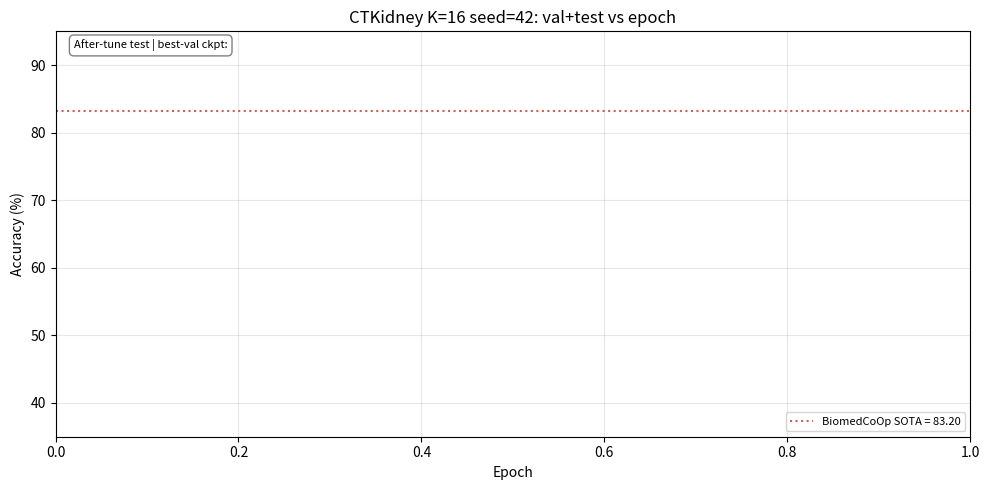

The script that saved this image: (Note: this script raises an exception after producing the figure.)
#!/usr/bin/env python
"""Plot training trajectory: val + test accuracy per eval, plus final tuned acc.
Compares the original run vs the rerun."""
import re, matplotlib.pyplot as plt
from pathlib import Path

OUT = Path("/efs/user_folders/dnshalam/work/FewShotAlignment/output")
runs = {
    "original (dv3+bmc k16 s42)": OUT / "BiomedCoOp_focused" / "CTKidney_dinov3_k16_s42.log",
    "rerun (dv3+bmc k16 s42)":    OUT / "CTK_redo_dv3_bmc_k16_s42.log",
    "BMC vision + BMC text (k16 s42)": OUT / "CTK_fsa_bmc_bmc_k16_s42.log",
}
EVAL_FREQ = 25  # from config

fig, ax = plt.subplots(figsize=(10, 5))
colors = {"val": ["#2b7bba", "#27ae60", "#8e44ad"],
          "test": ["#1f4e79", "#196f3d", "#5b2c6f"]}
final = {}

for i, (label, p) in enumerate(runs.items()):
    if not p.exists():
        print(f"missing: {p}"); continue
    text = p.read_text()
    vals = [float(x) for x in re.findall(r'Val Accuracy: ([0-9.]+)', text)]
    tests = [float(x) for x in re.findall(r'Test Accuracy: ([0-9.]+)', text)]
    n = min(len(vals), len(tests))
    if n == 0:
        print(f"no evals yet: {label}"); continue
    epochs = [EVAL_FREQ * (j+1) for j in range(n)]
    ax.plot(epochs, vals[:n],  '-o', color=colors["val"][i],  label=f"{label} — val",  markersize=4, linewidth=1.5, alpha=0.9)
    ax.plot(epochs, tests[:n], '--s', color=colors["test"][i], label=f"{label} — test", markersize=4, linewidth=1.2, alpha=0.7)
    after = re.findall(r'Test Accuracy \(After tuning\): ([0-9.]+)', text)
    best_val_loaded = re.findall(r'Loaded best-val checkpoint \(val acc = ([0-9.]+)%\)', text)
    if after:
        final[label] = (float(after[-1]), float(best_val_loaded[-1]) if best_val_loaded else None)

ax.axhline(83.20, color='#c0392b', linestyle=':', linewidth=1.5, alpha=0.8, label="BiomedCoOp SOTA = 83.20")
ax.set_xlabel("Epoch")
ax.set_ylabel("Accuracy (%)")
ax.set_title("CTKidney K=16 seed=42: val+test vs epoch")
ax.grid(alpha=0.3)
ax.legend(fontsize=8, loc="lower right")
ax.set_ylim(35, 95)

# Annotate final tuned accuracy
info_lines = ["After-tune test | best-val ckpt:"]
for k,(a,b) in final.items():
    info_lines.append(f"  {k}: {a:.2f}  (val @ ckpt: {b:.1f}%)")
txt = "\n".join(info_lines)
ax.text(0.02, 0.98, txt, transform=ax.transAxes, fontsize=8,
        va="top", ha="left",
        bbox=dict(facecolor="white", edgecolor="gray", boxstyle="round,pad=0.4"))

out_png = OUT.parent / "results" / "figs" / "ctkidney_diag.png"
plt.tight_layout()
plt.savefig(out_png, dpi=180, bbox_inches="tight")
print("saved:", out_png)
